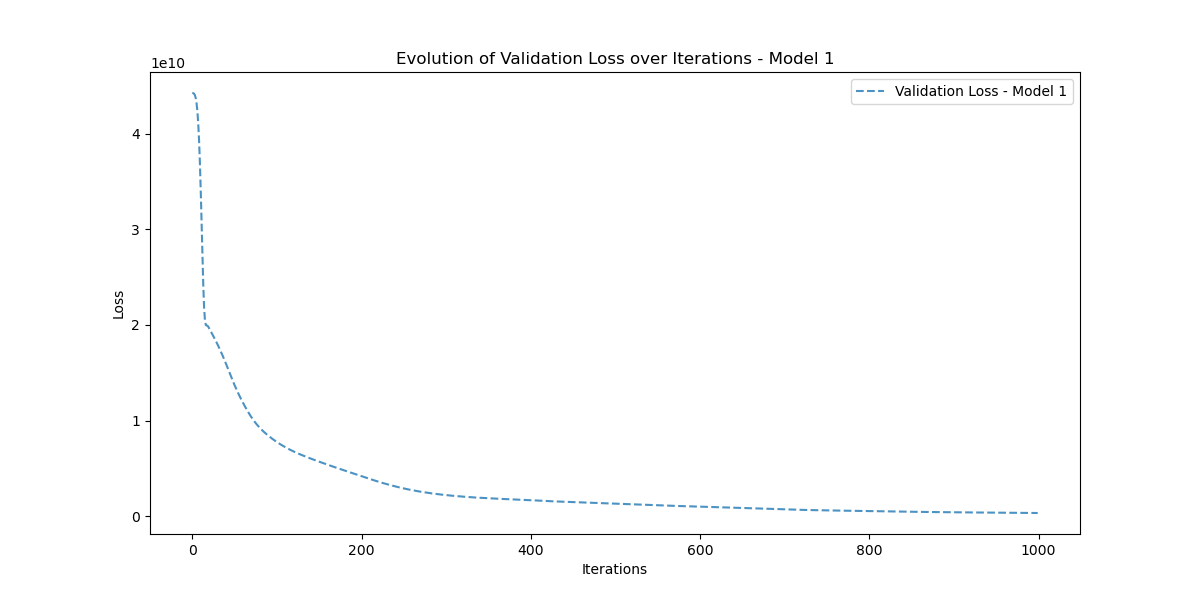

Values plotted in this chart, from the file beside it:
Iteration, Validation_Loss
0, 44269510000
1, 44255666000
2, 44202435000
3, 44062330000
4, 43771830000
5, 43252208000
6, 42408430000
7, 41138856000
8, 39351902000
9, 36992274000
10, 34078812000
11, 30749106000
12, 27294546000
13, 24149604000
14, 21780450000
15, 20449358000
16, 19996348000
17, 19946508000
18, 19917038000
19, 19805580000
20, 19647363000
21, 19478837000
22, 19312368000
23, 19148302000
24, 18984276000
25, 18818490000
26, 18650036000
27, 18478516000
28, 18303695000
29, 18125373000
30, 17943351000
31, 17757440000
32, 17567498000
33, 17373432000
34, 17175199000
35, 16972824000
36, 16766394000
37, 16556080000
38, 16342135000
39, 16124908000
40, 15904838000
41, 15682467000
42, 15458432000
43, 15233455000
44, 15008331000
45, 14783890000
46, 14560994000
47, 14340474000
48, 14123089000
49, 13909504000
50, 13700234000
51, 13495613000
52, 13295804000
53, 13100781000
54, 12910373000
55, 12724301000
56, 12542220000
57, 12363783000
58, 12188668000
59, 12016633000
... 940 more rows
